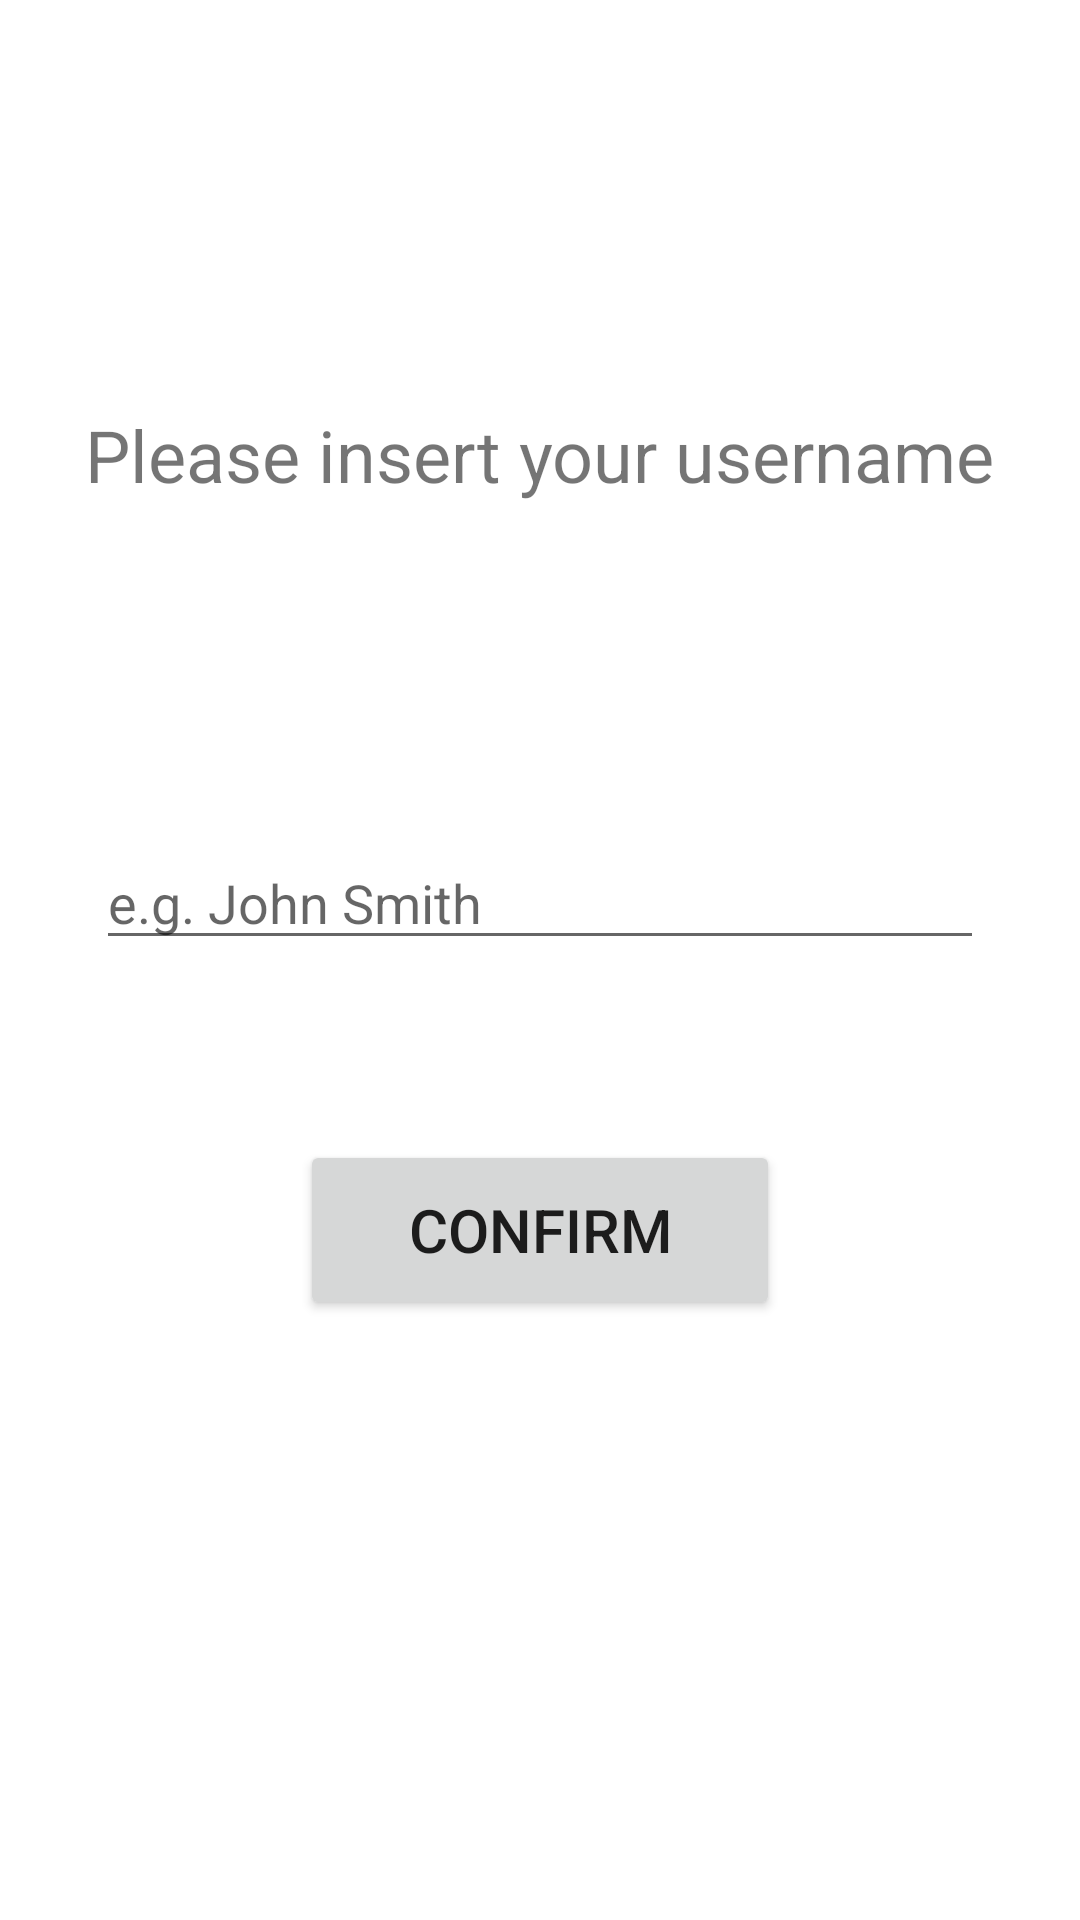

Reconstruct the res/layout file that produces this screen, plus the resources it refers to.
<!-- AndroidManifest.xml: application theme Theme.TrainingStat -->
<!-- res/layout/activity_main.xml -->
<?xml version="1.0" encoding="utf-8"?>
<androidx.constraintlayout.widget.ConstraintLayout xmlns:android="http://schemas.android.com/apk/res/android"
    xmlns:app="http://schemas.android.com/apk/res-auto"
    xmlns:tools="http://schemas.android.com/tools"
    android:layout_width="match_parent"
    android:layout_height="match_parent"
    android:background="?android:attr/colorBackground"
    tools:context=".MainActivity">

    <Button
        android:id="@+id/ConfirmButton"
        android:layout_width="0dp"
        android:layout_height="60dp"
        android:layout_marginStart="100dp"
        android:layout_marginEnd="100dp"
        android:layout_marginBottom="200dp"
        android:text="@string/confirm_button_text"
        android:textSize="20sp"
        app:layout_constraintBottom_toBottomOf="parent"
        app:layout_constraintEnd_toEndOf="parent"
        app:layout_constraintStart_toStartOf="parent" />

    <TextView
        android:id="@+id/textViewInsertUsername"
        android:layout_width="wrap_content"
        android:layout_height="wrap_content"
        android:layout_marginTop="24dp"
        android:text="@string/insert_username_message"
        android:textSize="24sp"
        app:layout_constraintBottom_toTopOf="@+id/editTextUsernameName"
        app:layout_constraintEnd_toEndOf="parent"
        app:layout_constraintStart_toStartOf="parent"
        app:layout_constraintTop_toTopOf="parent" />

    <EditText
        android:id="@+id/editTextUsernameName"
        android:layout_width="0dp"
        android:layout_height="wrap_content"
        android:layout_marginStart="32dp"
        android:layout_marginEnd="32dp"
        android:layout_marginBottom="60dp"
        android:ems="10"
        android:hint="@string/insert_name_placeholder"
        android:importantForAccessibility="auto"
        android:importantForAutofill="no"
        android:inputType="textPersonName"
        app:layout_constraintBottom_toTopOf="@+id/ConfirmButton"
        app:layout_constraintEnd_toEndOf="parent"
        app:layout_constraintHorizontal_bias="0.502"
        app:layout_constraintStart_toStartOf="parent" />

</androidx.constraintlayout.widget.ConstraintLayout>
<!-- resources referenced by this layout -->
<resources>
  <string name="confirm_button_text">CONFIRM</string>
  <string name="insert_name_placeholder">e.g. John Smith</string>
  <string name="insert_username_message">Please insert your username</string>
  <style name="Theme.TrainingStat" parent="Theme.MaterialComponents.DayNight.DarkActionBar">
          
          <item name="colorPrimary">@color/light_green</item>
          <item name="colorPrimaryVariant">@color/dark_green</item>
          <item name="colorOnPrimary">@color/white</item>
          
          <item name="colorSecondary">@color/teal_200</item>
          <item name="colorSecondaryVariant">@color/teal_700</item>
          <item name="colorOnSecondary">@color/black</item>
          
          <item name="android:statusBarColor" tools:targetApi="l">?attr/colorPrimaryVariant</item>
          
      </style>
  <color name="light_green">#67C83E</color>
  <color name="dark_green">#2D5C19</color>
  <color name="white">#FFFFFFFF</color>
  <color name="teal_200">#FF03DAC5</color>
  <color name="teal_700">#FF018786</color>
  <color name="black">#FF000000</color>
</resources>
